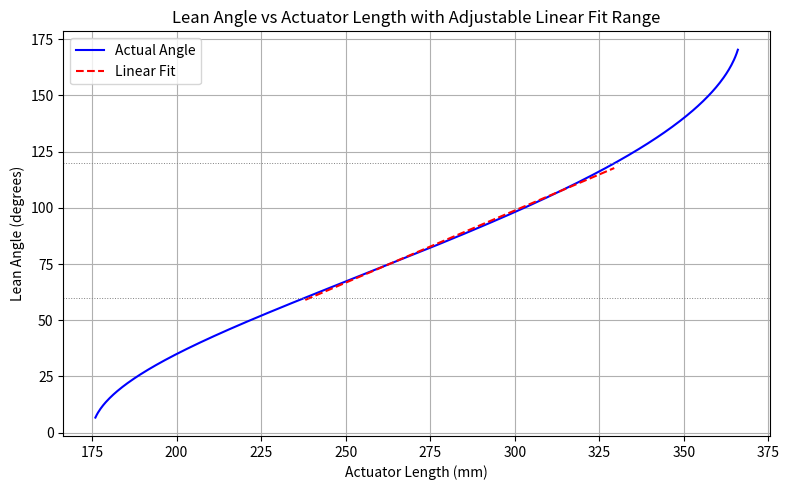

Python code for this plot:
import numpy as np
import matplotlib.pyplot as plt
from scipy.stats import linregress

# Fixed side lengths (in mm)
a = 271
b = 96

# Linear fit range in degrees
fit_min_angle = 60   # lower bound of angle range to fit
fit_max_angle = 120  # upper bound of angle range to fit

# Generate actuator lengths
c_min = abs(a - b) + 1
c_max = a + b - 1
c_values = np.linspace(c_min, c_max, 500)

# Calculate angles
angles_rad = np.arccos((a**2 + b**2 - c_values**2) / (2 * a * b))
angles_deg = np.degrees(angles_rad)

# Filter data within desired angle range
mask = (angles_deg >= fit_min_angle) & (angles_deg <= fit_max_angle)
c_fit = c_values[mask]
angle_fit = angles_deg[mask]

# Perform linear regression on filtered data
slope, intercept, r_value, p_value, std_err = linregress(c_fit, angle_fit)

# Print slope with units
print(f"Slope: {slope:.4f} degrees per mm (fit over {fit_min_angle}° to {fit_max_angle}°)")

# Plot
plt.figure(figsize=(8, 5))
plt.plot(c_values, angles_deg, label="Actual Angle", color='blue')
plt.plot(c_fit, slope * c_fit + intercept, '--', label="Linear Fit", color='red')
plt.axhline(fit_min_angle, color='gray', linestyle=':', linewidth=0.7)
plt.axhline(fit_max_angle, color='gray', linestyle=':', linewidth=0.7)
plt.xlabel("Actuator Length (mm)")
plt.ylabel("Lean Angle (degrees)")
plt.title("Lean Angle vs Actuator Length with Adjustable Linear Fit Range")
plt.grid(True)
plt.legend()
plt.tight_layout()
plt.show()
